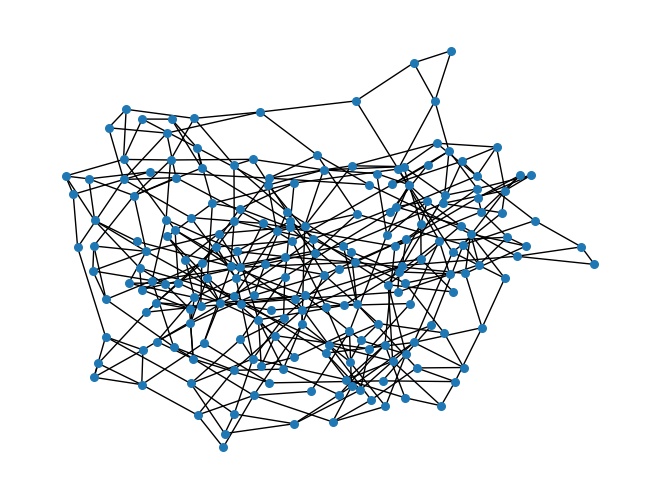

Write the Python code that produced this figure.
import networkx as nx
import matplotlib.cm as cm
import matplotlib.pyplot as plt


# #作业一
# #有向图
# G = nx.DiGraph()
# n = 0
# with open ('www.dat.gz.txt') as f:
#     for line in f:
#         n += 1
#         x, y = line.rstrip().split(' ')
#         G.add_edge(x,y)
# print(nx.info(G))
# print(nx.density(G))


#作业二
from collections import defaultdict
import numpy as np
def plotInOutDegreeDistribution(G):
    in_degs = defaultdict(int)
    out_degs = defaultdict(int)
    for i in dict(G.in_degree()).values(): in_degs[i]+=1
    for i in dict(G.out_degree()).values(): out_degs[i]+=1
    
    fig = plt.figure(figsize=(25, 5),facecolor='white')
    a_fig = plt.subplot(1,2,1)
    items = sorted ( in_degs.items () )
    x, y = np.array(items).T
    y_sum = np.sum(y)
    y = [float(i)/y_sum for i in y]
    plt.plot(x, y, 'b-o')
    plt.xscale('log')
    plt.yscale('log')
    plt.legend(['InDegree'])
    plt.xlabel('$K$', fontsize = 20)
    plt.ylabel('$P(K)$', fontsize = 20)
    plt.title('$InDegree\,Distribution$', fontsize = 20)

    b_fig = plt.subplot(1,2,2)
    items = sorted ( out_degs.items () )
    x, y = np.array(items).T
    y_sum = np.sum(y)
    y = [float(i)/y_sum for i in y]
    plt.plot(x, y, 'b-o')
    plt.xscale('log')
    plt.yscale('log')
    plt.legend(['OutDegree'])
    plt.xlabel('$K$', fontsize = 20)
    plt.ylabel('$P(K)$', fontsize = 20)
    plt.title('$OutDegree\,Distribution$', fontsize = 20)
    plt.show()

#print(nx.in_degree_centrality(G))
#plotInOutDegreeDistribution(G)

# import time
# Ns = [i*10 for i in range(1,3)]
# ds = []
# start = time.time()
# for N in Ns:
#     #print(N)
#     BA= nx.random_graphs.barabasi_albert_graph(N,2)
#     d = nx.average_shortest_path_length(BA)
#     ds.append(d)
# end = time.time()
# print("spend time:",end - start,"s")
# plt.plot(Ns, ds, 'r-o')
# plt.xlabel('$N$', fontsize = 20)
# plt.ylabel('$<d>$', fontsize = 20)
# #plt.xscale('log')
# plt.show()

import networkx as nx
import matplotlib.pyplot as plt
RG = nx.random_graphs.random_regular_graph(4,200)
WS = nx.random_graphs.watts_strogatz_graph(200,4,0.3)
print(len(WS.edges()))  
print(len(RG.edges()))
#生成包含200个节点、每个节点4个近邻、随机化重连概率为0.3的小世界网络
# 首先每个节点会有4个近邻边，然后以0.3的概率去确定是否重连这条边，即保持边的一个节点不变，另一个节点随机选择
pos = nx.spring_layout(WS)          
#定义一个布局，此处采用了circular布局方式
nx.draw(WS,pos,with_labels=False,node_size = 30)  
#绘制图形
plt.show()
